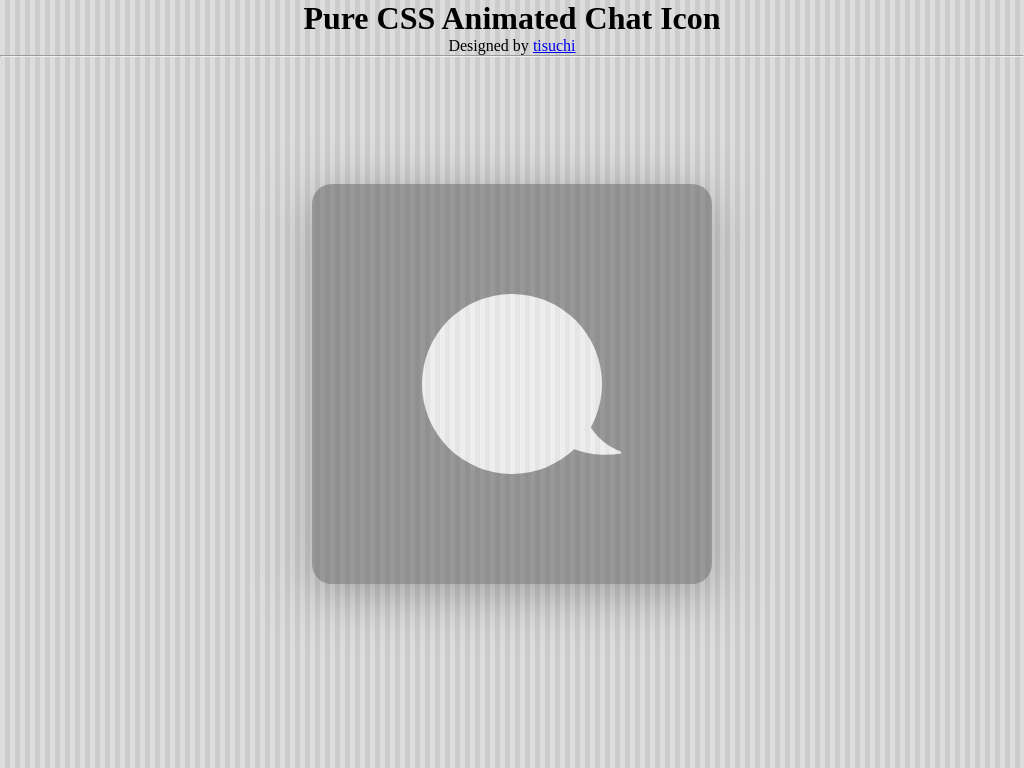

Give the HTML and CSS whose rendering is this image.

<!-- file: index.html -->
<!DOCTYPE html>
<html>
<head>
	<title>Pure CSS Animated Chat ICON - tisuchi.com</title>

	<link rel="stylesheet" type="text/css" href="style.css">

</head>
<body>

<center>
	<h1>Pure CSS Animated Chat Icon</h1>
	Designed by <a href="http://tisuchi.com">tisuchi</a> 
	<hr/>
</center>



<div id="chat">
	<div class="bg"></div>
	<div class="icon"><i></i><o></o></div>
</div>

	


</body>
</html>

/* file: style.css */
/*

Theme Name: Pure CSS Animatted Chat ICON;
Author: Thouhedul Islam Suchi;
URI: tisuchi.com;
Publisher: http://tisuchi.com;

*/



* {
    margin: 0;
    padding: 0;
}

html, body {
    height: 100%;
}

body {
    background: -webkit-linear-gradient(right, #CCC 25%, #DDD 25%, #DDD 50%, #CCC 50%, #CCC 75%, #DDD 75%);
    background-size: 20px 20px;
}

#chat {
    opacity: 0.5;
}

#chat .bg {
    position: absolute;
    left: 50%;
    top: 50%;
    margin: -200px;
    width: 400px;
    height: 400px;
    background-color: #555;
    border-radius: 20px;
    box-shadow: rgba(0,0,0,0.5) 0 10px 50px;
}

#chat .icon {
    position: absolute;
    left: 50%;
    top: 50%;
    background: #FFF;
    zoom: 6;
    -webkit-animation: 1.7s infinite linear "chat_icon_animate";
}

@-webkit-keyframes chat_icon_animate {
    0% { -webkit-transform: rotateZ(0deg); }
    5% { -webkit-transform: rotateZ(-5deg); }
    15% { -webkit-transform: rotateZ(5deg); }
    25% { -webkit-transform: rotateZ(-5deg); }
    35% { -webkit-transform: rotateZ(5deg); }
    45% { -webkit-transform: rotateZ(-5deg); }
    50% { -webkit-transform: rotateZ(0deg); }
}

#chat .icon > i {
    position: absolute;
    display: block;
    left: 2px;
    top: -2px;
    width: 15px;
    height: 15px;
    border-radius: 0 0 0 15px;
    background: inherit;
    -webkit-transform: rotateZ(-10deg);
}

#chat .icon > i::after {
    position: absolute;
    content: "";
    left: 10px;
    bottom: -1px;
    width: 10px;
    height: 20px;
    border-radius: 0 0 0 10px;
    background: #555;
}

#chat .icon > o {
    position: absolute;
    display: block;
    left: -15px;
    top: -15px;
    width: 30px;
    height: 30px;
    border-radius: 15px;
    background: inherit;
}
